Dataset: Vision (GitHub, ranfisr/Vision). Classes: LLENO, MEDIO, VACIO.

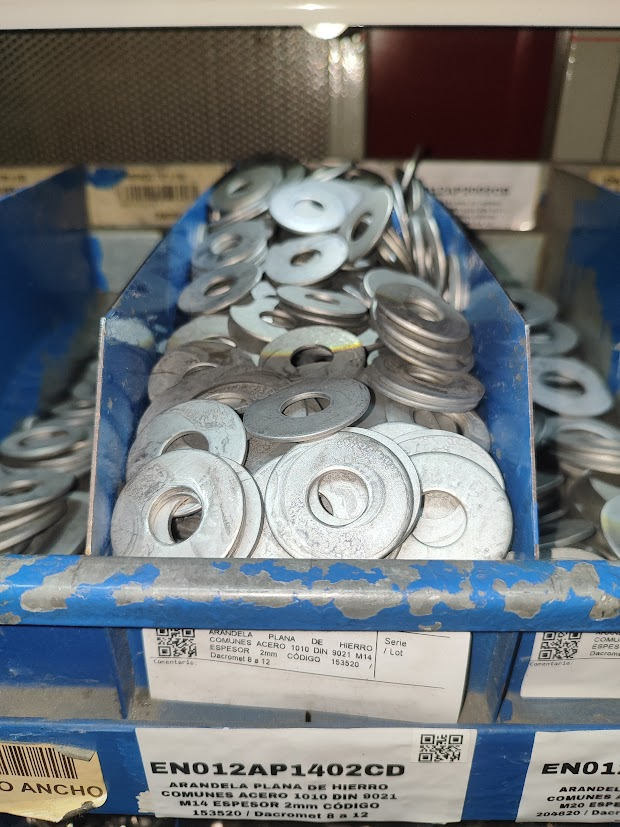
Label: LLENO

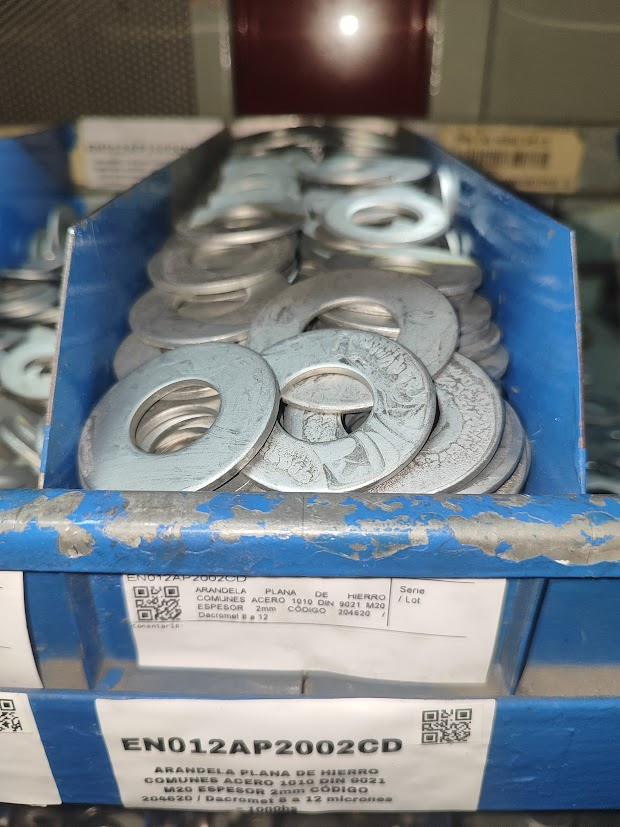
Label: LLENO

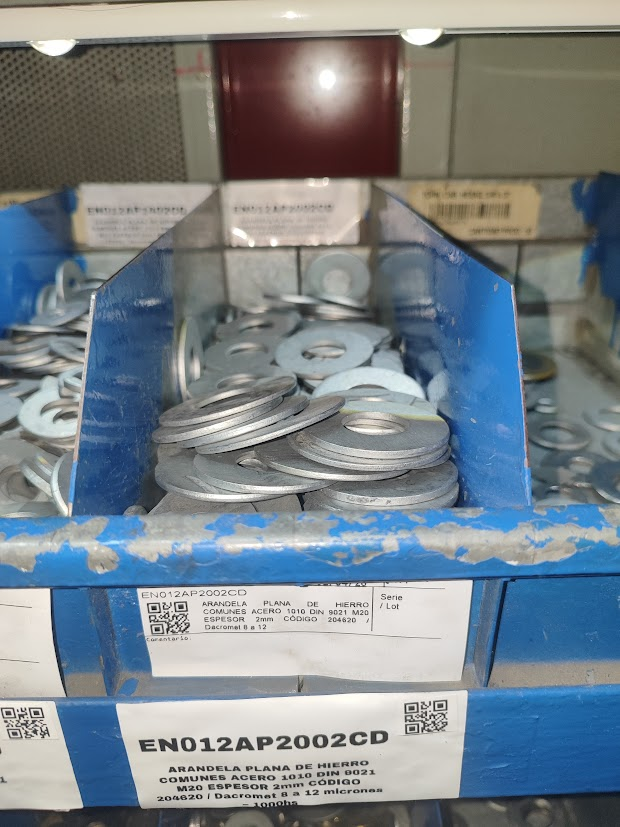
Label: MEDIO

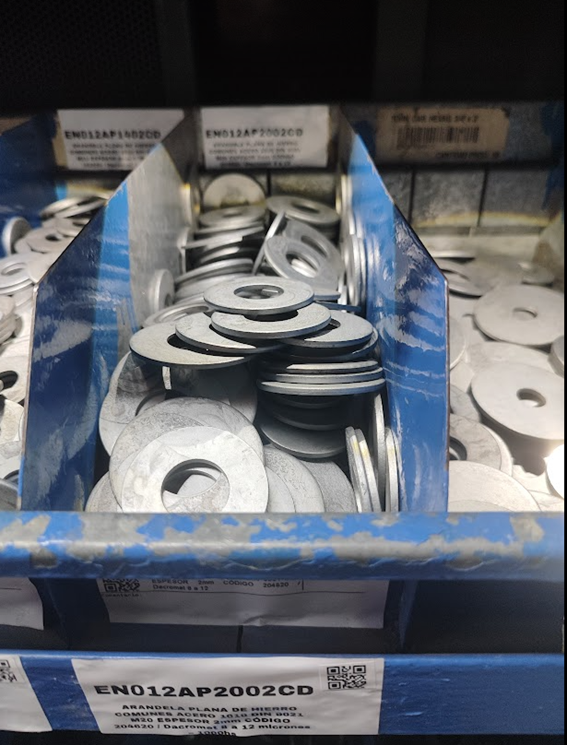
Label: MEDIO

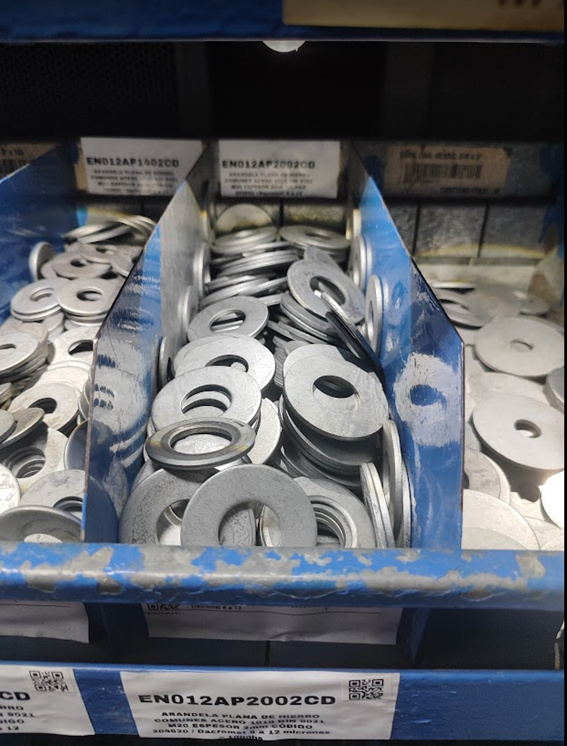
Label: LLENO

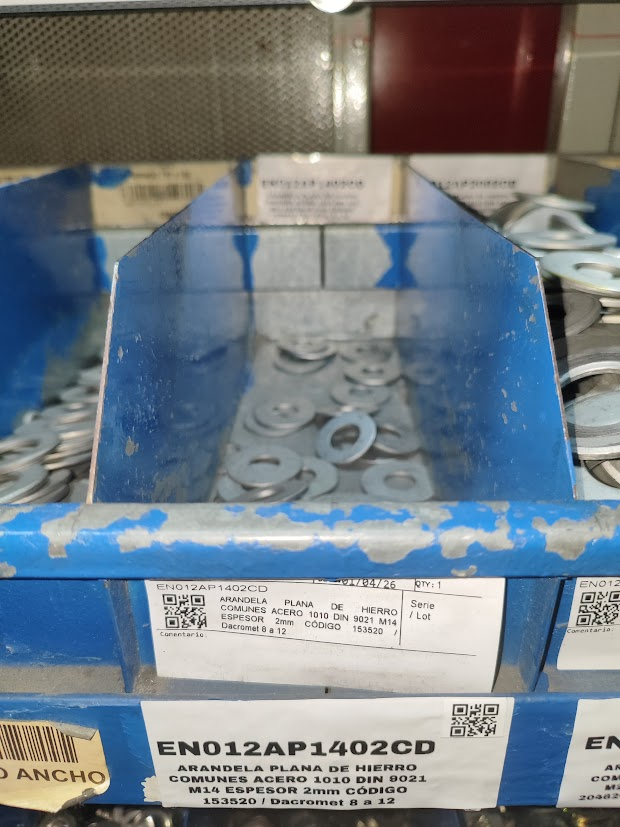
Label: VACIO
